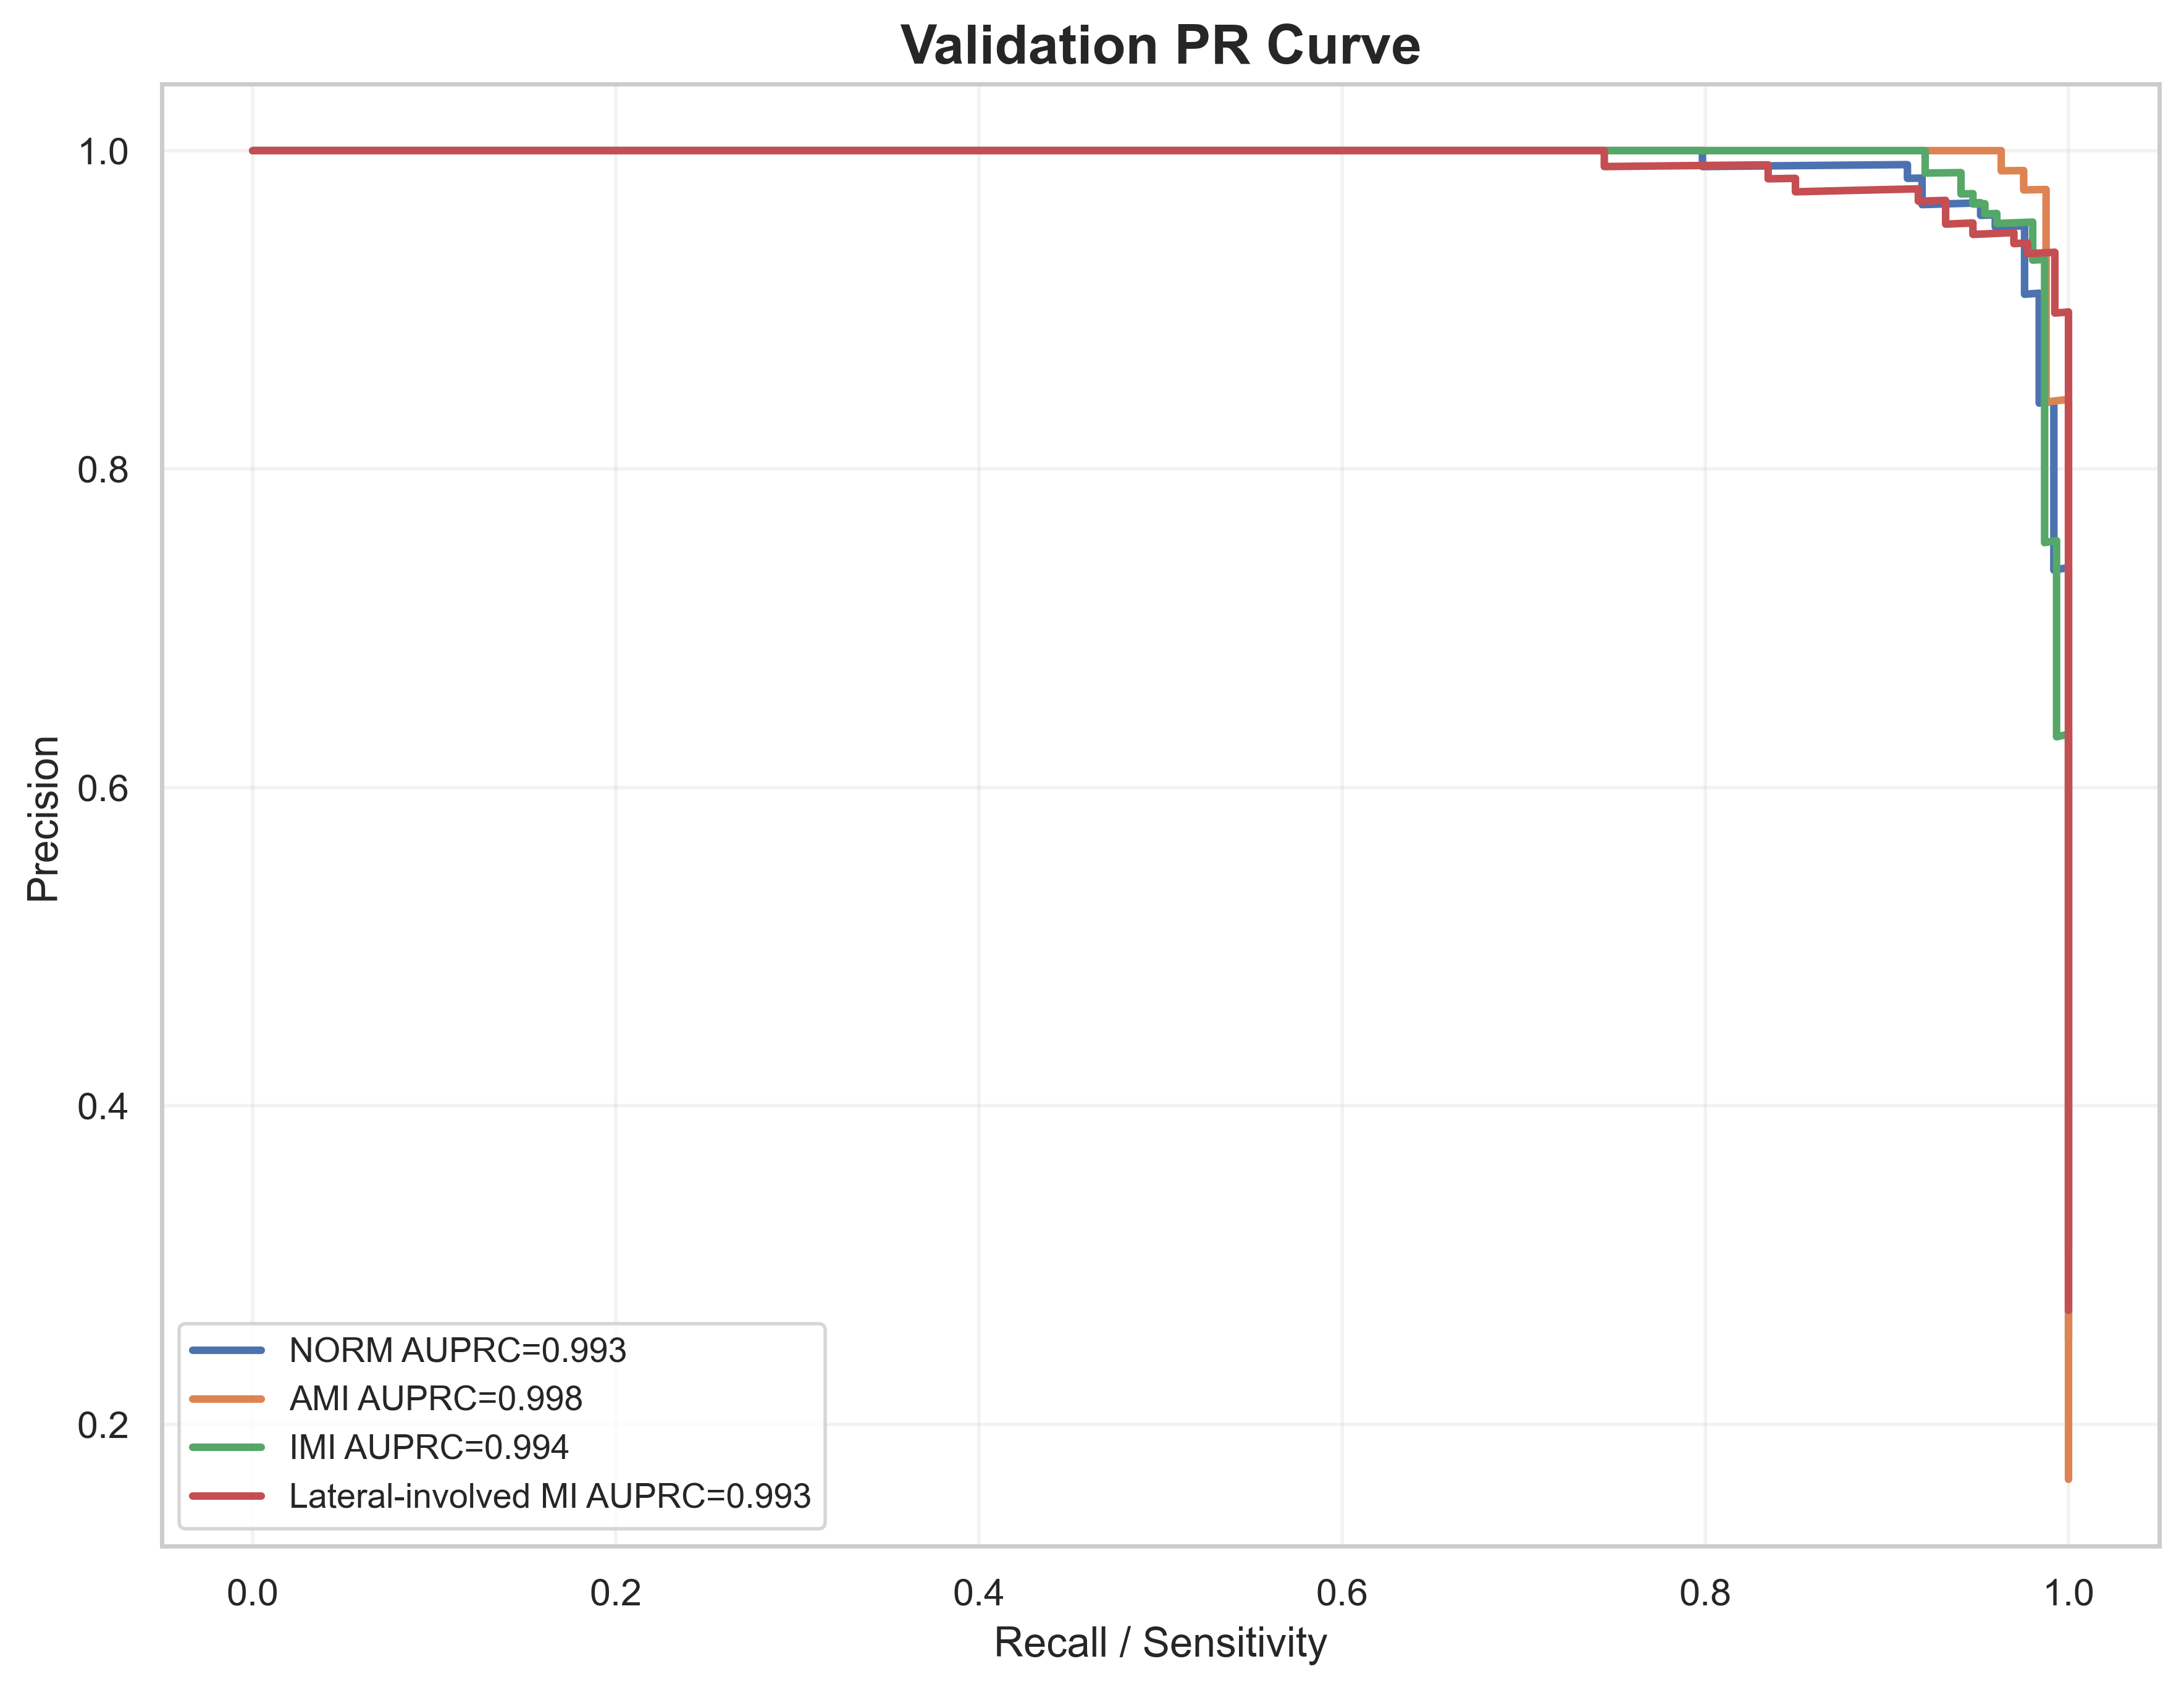

Data behind this chart, as committed beside it:
label, recall, precision, auprc
NORM, 1.0, 0.2531, 0.9925
NORM, 1.0, 0.2536, 0.9925
NORM, 1.0, 0.2541, 0.9925
NORM, 1.0, 0.2546, 0.9925
NORM, 1.0, 0.2551, 0.9925
NORM, 1.0, 0.2557, 0.9925
NORM, 1.0, 0.2562, 0.9925
NORM, 1.0, 0.2567, 0.9925
NORM, 1.0, 0.2573, 0.9925
NORM, 1.0, 0.2578, 0.9925
NORM, 1.0, 0.2583, 0.9925
NORM, 1.0, 0.2589, 0.9925
NORM, 1.0, 0.2594, 0.9925
NORM, 1.0, 0.26, 0.9925
NORM, 1.0, 0.2605, 0.9925
NORM, 1.0, 0.2611, 0.9925
NORM, 1.0, 0.2616, 0.9925
NORM, 1.0, 0.2622, 0.9925
NORM, 1.0, 0.2627, 0.9925
NORM, 1.0, 0.2633, 0.9925
NORM, 1.0, 0.2638, 0.9925
NORM, 1.0, 0.2644, 0.9925
NORM, 1.0, 0.265, 0.9925
NORM, 1.0, 0.2655, 0.9925
NORM, 1.0, 0.2661, 0.9925
NORM, 1.0, 0.2667, 0.9925
NORM, 1.0, 0.2672, 0.9925
NORM, 1.0, 0.2678, 0.9925
NORM, 1.0, 0.2684, 0.9925
NORM, 1.0, 0.269, 0.9925
NORM, 1.0, 0.2696, 0.9925
NORM, 1.0, 0.2702, 0.9925
NORM, 1.0, 0.2707, 0.9925
NORM, 1.0, 0.2713, 0.9925
NORM, 1.0, 0.2719, 0.9925
NORM, 1.0, 0.2725, 0.9925
NORM, 1.0, 0.2731, 0.9925
NORM, 1.0, 0.2737, 0.9925
NORM, 1.0, 0.2743, 0.9925
NORM, 1.0, 0.2749, 0.9925
NORM, 1.0, 0.2756, 0.9925
NORM, 1.0, 0.2762, 0.9925
NORM, 1.0, 0.2768, 0.9925
NORM, 1.0, 0.2774, 0.9925
NORM, 1.0, 0.278, 0.9925
NORM, 1.0, 0.2787, 0.9925
NORM, 1.0, 0.2793, 0.9925
NORM, 1.0, 0.2799, 0.9925
NORM, 1.0, 0.2805, 0.9925
NORM, 1.0, 0.2812, 0.9925
NORM, 1.0, 0.2818, 0.9925
NORM, 1.0, 0.2825, 0.9925
NORM, 1.0, 0.2831, 0.9925
NORM, 1.0, 0.2838, 0.9925
NORM, 1.0, 0.2844, 0.9925
NORM, 1.0, 0.2851, 0.9925
NORM, 1.0, 0.2857, 0.9925
NORM, 1.0, 0.2864, 0.9925
NORM, 1.0, 0.287, 0.9925
NORM, 1.0, 0.2877, 0.9925
... 1,904 more rows
